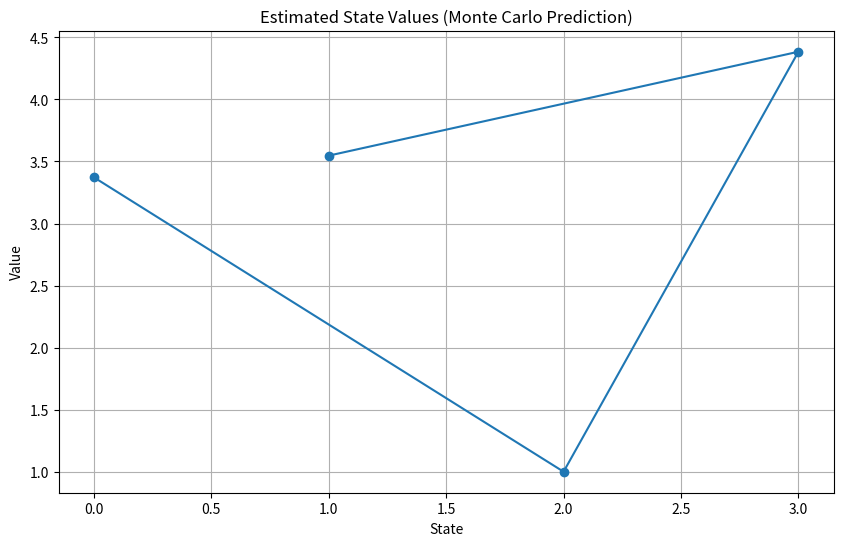

Generate this figure with matplotlib:
import numpy as np
import matplotlib.pyplot as plt

class CustomEnv:
    def __init__(self):
        # Define the number of states and actions
        self.n_states = 5
        self.n_actions = 2

        # Define transition probabilities
        self.P = np.zeros((self.n_states, self.n_actions, self.n_states))
        self.P[0, 0, :] = [0.9, 0.1, 0.0, 0.0, 0.0]
        self.P[0, 1, :] = [0.0, 0.0, 0.9, 0.1, 0.0]
        self.P[1, 0, :] = [0.8, 0.2, 0.0, 0.0, 0.0]
        self.P[1, 1, :] = [0.0, 0.0, 0.8, 0.2, 0.0]
        self.P[2, 0, :] = [0.0, 0.0, 0.0, 0.0, 1.0]
        self.P[2, 1, :] = [0.0, 0.0, 0.0, 0.0, 1.0]
        self.P[3, 0, :] = [1.0, 0.0, 0.0, 0.0, 0.0]
        self.P[3, 1, :] = [0.0, 1.0, 0.0, 0.0, 0.0]
        self.P[4, :, :] = [0.0, 0.0, 0.0, 0.0, 1.0]

        # Define rewards
        self.R = np.zeros((self.n_states, self.n_actions))
        self.R[0, 0] = 1.0
        self.R[0, 1] = 1.0
        self.R[1, 0] = 1.0
        self.R[1, 1] = 1.0
        self.R[2, 0] = 1.0
        self.R[2, 1] = 1.0
        self.R[3, 0] = 1.0
        self.R[3, 1] = 1.0

        # Start from state 0
        self.current_state = 0

    def reset(self):
        self.current_state = 0
        return self.current_state

    def step(self, action):
        next_state = np.random.choice(self.n_states, p=self.P[self.current_state, action])
        reward = self.R[self.current_state, action]
        self.current_state = next_state
        done = self.current_state == 4
        return next_state, reward, done, {}

    def render(self):
        pass

def random_policy(state):
    return np.random.randint(0, 2)

def monte_carlo_prediction(env, policy, num_episodes, gamma=1.0):
    returns_sum = {}
    returns_count = {}
    V = {}

    for _ in range(num_episodes):
        episode = []
        state = env.reset()
        done = False
        while not done:
            action = policy(state)
            next_state, reward, done, _ = env.step(action)
            episode.append((state, action, reward))
            state = next_state

        visited_states = set()
        for t, (state, _, _) in enumerate(episode):
            if state not in visited_states:
                visited_states.add(state)
                G = sum([x[2] * gamma**i for i, x in enumerate(episode[t:])])
                if state in returns_sum:
                    returns_sum[state] += G
                    returns_count[state] += 1
                else:
                    returns_sum[state] = G
                    returns_count[state] = 1
                V[state] = returns_sum[state] / returns_count[state]

    return V

if __name__ == "__main__":
    env = CustomEnv()
    num_episodes = 10000
    V = monte_carlo_prediction(env, random_policy, num_episodes)

    for state, value in V.items():
        print(f"State: {state}, Value: {value}")

    states = list(V.keys())
    values = list(V.values())

    plt.figure(figsize=(10, 6))
    plt.plot(states, values, marker='o', linestyle='-')
    plt.title('Estimated State Values (Monte Carlo Prediction)')
    plt.xlabel('State')
    plt.ylabel('Value')
    plt.grid(True)
    plt.show()